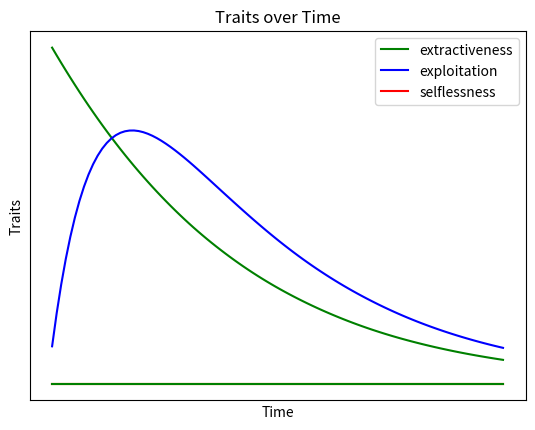

Here is the Python script that generated this plot:
#used to generate populations randomly
import random
import numpy.random as nrandom
import statistics as stats

#used to make graphs
import matplotlib.pyplot as plt

#settings
resources = 10000000000000000000000 #starting global resources
ecological_recovery_rate = 1.2 #1.2 #rate at which resources replenish year to year
parent = [0.00001,0.00001,0.00001] # starting extractiveness, exploitativeness, kindness of capitalists
population_size = 10000 #number of capitalists
distribution = .1 #porportion of wealth given to society
time_limit = 100
societal_resources = 0

time = 0 #starting time

#AI settings
chance = 1
magnitude = .001

# used to simulate Darwinian evolution
def mutate(list):
    for i in range(len(list)):
        if random.random() < chance:
            change = list[i][0] * random.uniform(1-magnitude,1+magnitude)
            list[i][2] -= (change - list[i][0])/2
            list[i][1] -= (change - list[i][0])/2
            list[i][0] = change
        if random.random() < chance:
            change = list[i][1] * random.uniform(1-magnitude,1+magnitude)
            list[i][2] -= (change - list[i][1])/2
            list[i][0] -= (change - list[i][1])/2
            list[i][1] = change
        if random.random() < chance:
            change = list[i][2] * random.uniform(1-magnitude,1+magnitude)
            list[i][1] -= (change - list[i][2])/2
            list[i][0] -= (change - list[i][2])/2
            list[i][2] = change

    return list

#generate AIs
def generate(parent):
    capitalists = []
    for i in range(population_size):
        capitalists.append(parent.copy())

    return capitalists


#graph stuff
resource_list = []
exploitativeness_list = []
extractiveness_list = []
societal_resources_list = []
selflessness_list = []
time_list = []

#model
while time < time_limit and resources > 1:

    capitalists = generate(parent)
    capitalists = mutate(capitalists)

    resources *= ecological_recovery_rate

    score_dictionary = {}
    for i in range(len(capitalists)):
        accumulation = resources * capitalists[i][0] + societal_resources * capitalists[i][1]
        selflessness = accumulation * capitalists[i][2]
        accumulation -= selflessness

        societal_resources += selflessness
        societal_resources -=  societal_resources * capitalists[i][1]

        resources -= (resources * capitalists[i][0])
        resources -= (selflessness)

        score = accumulation
        score_dictionary[accumulation] = i

    best = max(score_dictionary.keys())
    parent = capitalists[score_dictionary[best]].copy()

    resources = max(resources,0)
    societal_resources += resources * distribution
    resources -= resources * distribution

    resource_list.append(resources)
    societal_resources_list.append(societal_resources)
    exploitativeness_list.append(parent[1])
    extractiveness_list.append(parent[0])
    selflessness_list.append(parent[2])
    time_list.append(time)
    time += 1

#more graph stuff
plt.plot(time_list,resource_list,'g')
plt.plot(time_list,societal_resources_list,'b')
plt.xlabel('Time')
plt.ylabel('Resources')
plt.xticks([],[])
plt.yticks([],[])
plt.title('Resources over Time')
plt.legend(['natural resources','societal resources'])
plt.show()

plt.plot(time_list,extractiveness_list,'r')
plt.plot(time_list,exploitativeness_list,'orange')
plt.plot(time_list,selflessness_list,'g')
plt.legend(['extractiveness','exploitation','selflessness'])
plt.xlabel('Time')
plt.ylabel('Traits')
plt.title('Traits over Time')
plt.xticks([],[])
plt.yticks([],[])
plt.show()
